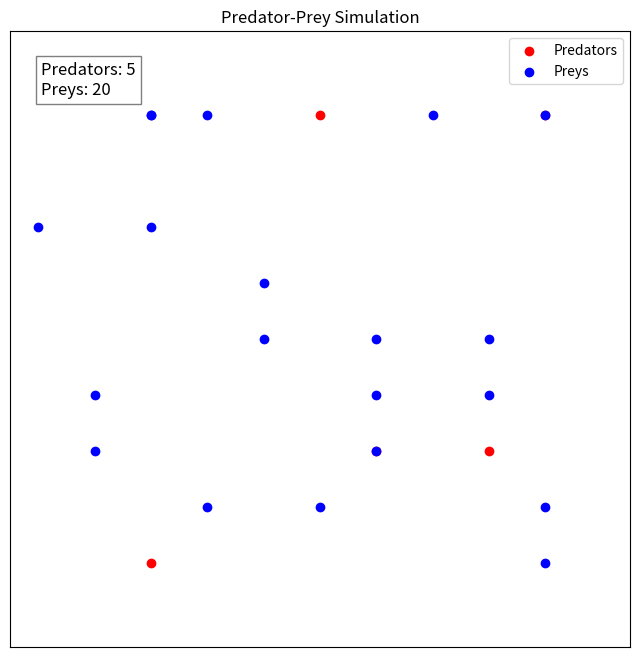

Reproduce this figure in Python.
import random
import matplotlib.pyplot as plt
from matplotlib.animation import FuncAnimation

class Creature:
    def __init__(self, x, y):
        self.x = x
        self.y = y
        self.energy = 100

    def move(self):
        # Determine the direction of movement
        dx = random.randint(-1, 1)
        dy = random.randint(-1, 1)

        # Check if the new position is within the boundaries
        new_x = self.x + dx
        new_y = self.y + dy

        if 0 <= new_x <= 10 and 0 <= new_y <= 10:
            self.x = new_x
            self.y = new_y
        else:
            # Bounce back if the new position is outside the boundaries
            self.x -= dx
            self.y -= dy

        self.energy -= 1

    def eat(self):
        self.energy += 20

class Predator(Creature):
    def __init__(self, x, y):
        super().__init__(x, y)

    def hunt(self, prey):
        if abs(self.x - prey.x) <= 1 and abs(self.y - prey.y) <= 1:
            prey.energy -= 30
            self.energy += 50

class Prey(Creature):
    def __init__(self, x, y):
        super().__init__(x, y)

    def reproduce(self):
        if self.energy >= 200:
            self.energy /= 2
            return Prey(self.x, self.y)

# Create initial population
predators = [Predator(random.randint(0, 10), random.randint(0, 10)) for _ in range(5)]
preys = [Prey(random.randint(0, 10), random.randint(0, 10)) for _ in range(20)]

# Create a figure and axis for the animation
fig, ax = plt.subplots(figsize=(8, 8))

# Create scatter plot for predators and preys
predator_plot = ax.scatter([predator.x for predator in predators], [predator.y for predator in predators], color='red', label='Predators')
prey_plot = ax.scatter([prey.x for prey in preys], [prey.y for prey in preys], color='blue', label='Preys')
ax.set_title('Predator-Prey Simulation')
ax.legend()

# Remove axis ticks and numbers
ax.set_xticks([])
ax.set_yticks([])

# Create a text box to display the number of predators and preys
text_box = ax.text(0.05, 0.95, '', transform=ax.transAxes, fontsize=12, verticalalignment='top', bbox=dict(facecolor='white', alpha=0.5))

# Update function for animation
def update(frame):
    global predators, preys

    # Move creatures
    for creature in predators + preys:
        creature.move()

    # Predators hunt
    for predator in predators:
        for prey in preys:
            predator.hunt(prey)

    # Preys reproduce
    new_preys = []
    for prey in preys:
        new_prey = prey.reproduce()
        if new_prey:
            new_preys.append(new_prey)
    preys.extend(new_preys)

    # Remove dead preys
    preys = [prey for prey in preys if prey.energy > 0]

    # Update scatter plot data
    predator_plot.set_offsets([(predator.x, predator.y) for predator in predators])
    prey_plot.set_offsets([(prey.x, prey.y) for prey in preys])

    # Update text box with the number of predators and preys
    text_box.set_text(f'Predators: {len(predators)}\nPreys: {len(preys)}')

    # Stop the animation if all preys have died
    if len(preys) == 0:
        ani.event_source.stop()

    return predator_plot, prey_plot, text_box

# Create animation
ani = FuncAnimation(fig, update, frames=None, blit=True, repeat=True)
plt.show() 